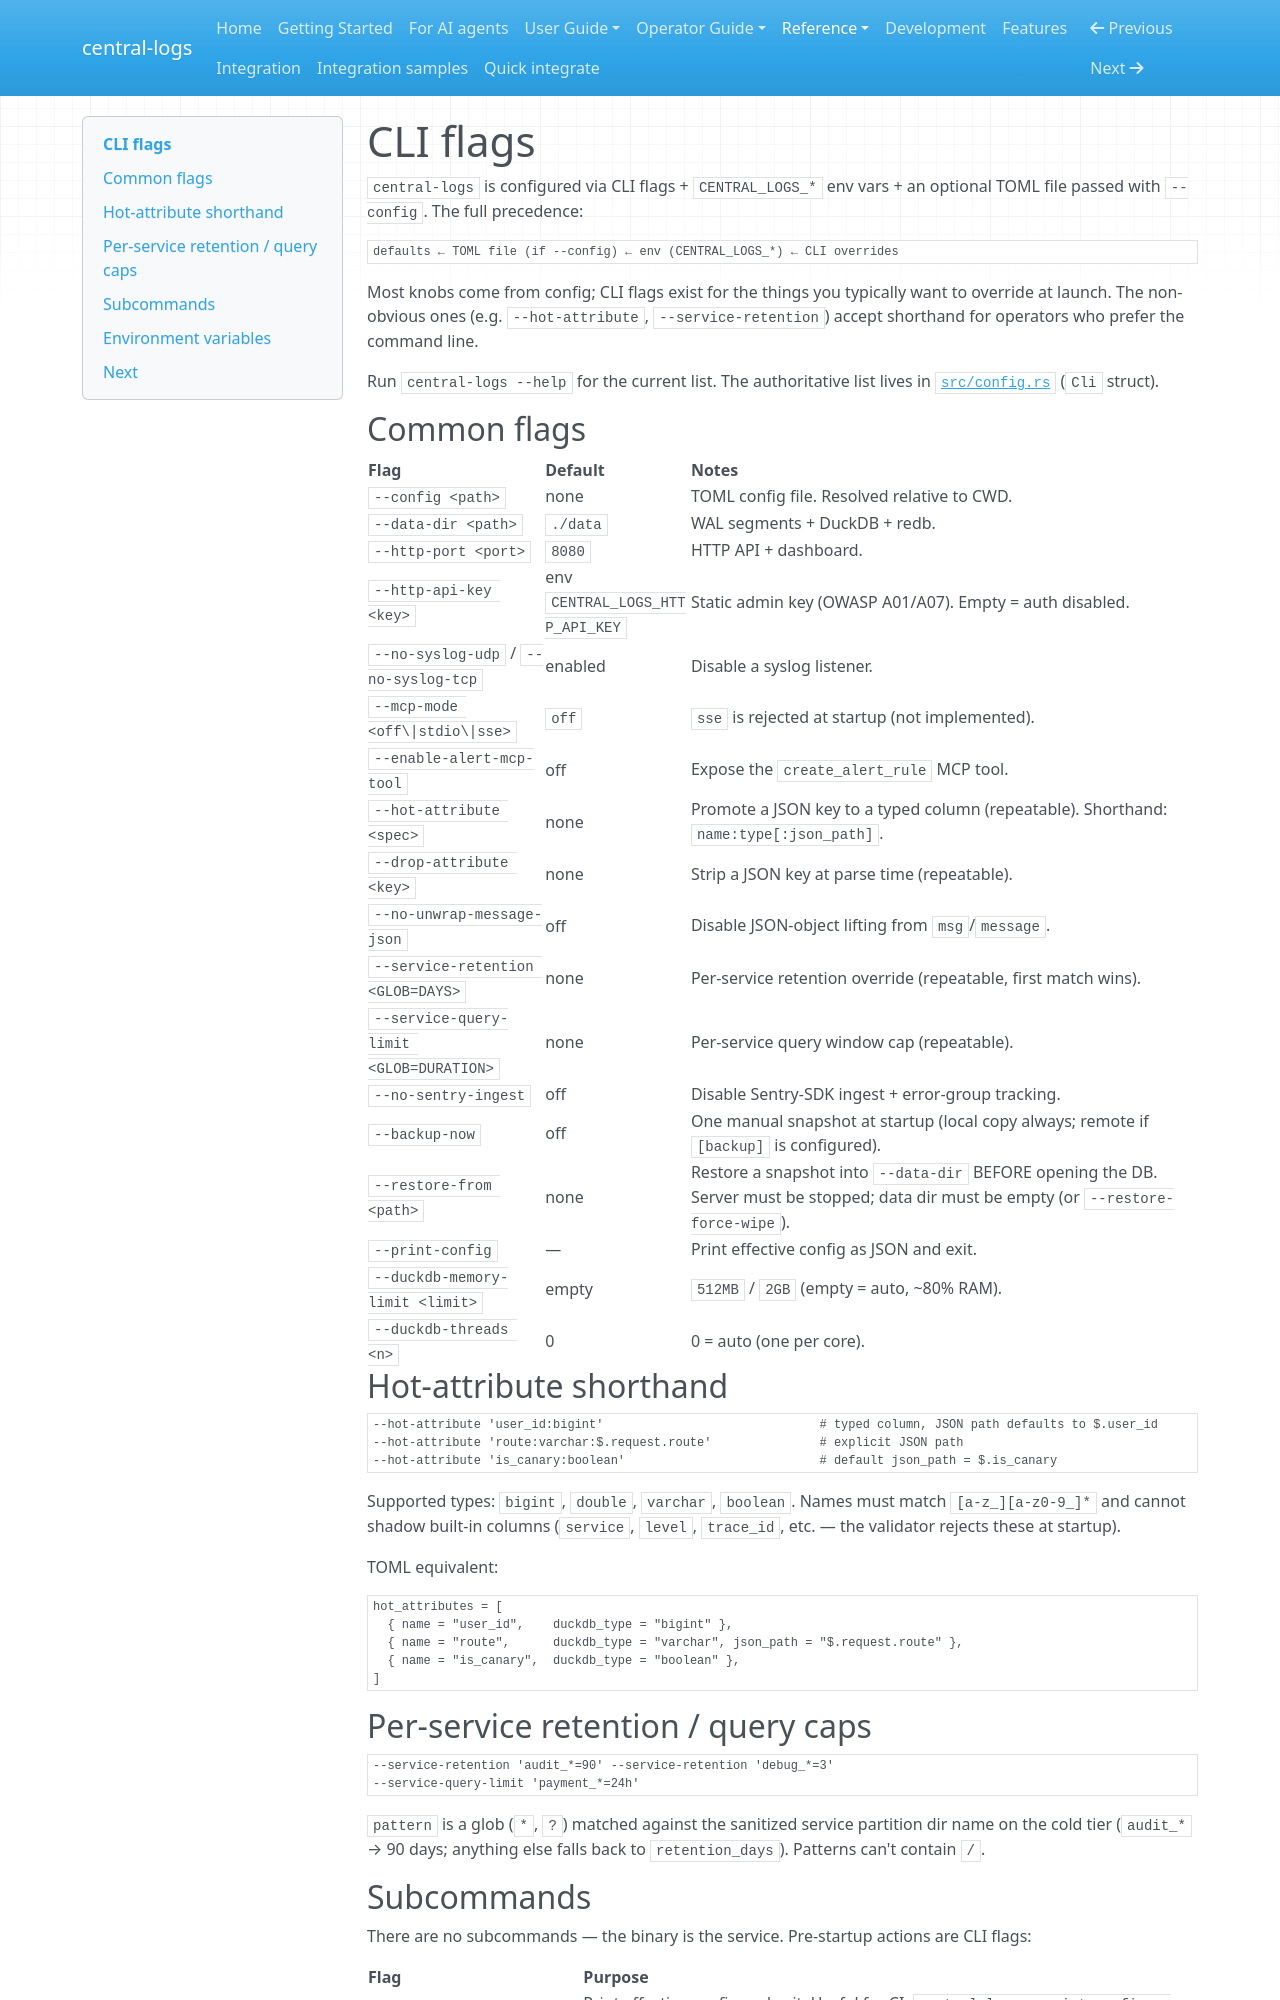

repository: kamilersz/central-logs · page: reference/cli/index.html · generator: mkdocs

# CLI flags

`central-logs` is configured via CLI flags + `CENTRAL_LOGS_*` env vars +
an optional TOML file passed with `--config`. The full precedence:

```
defaults ← TOML file (if --config) ← env (CENTRAL_LOGS_*) ← CLI overrides
```

Most knobs come from config; CLI flags exist for the things you
typically want to override at launch. The non-obvious ones (e.g.
`--hot-attribute`, `--service-retention`) accept shorthand for
operators who prefer the command line.

Run `central-logs --help` for the current list. The authoritative
list lives in [`src/config.rs`](https://github.com/kamilersz/central-logs/blob/main/src/config.rs)
(`Cli` struct).

## Common flags

| Flag | Default | Notes |
|---|---|---|
| `--config <path>` | none | TOML config file. Resolved relative to CWD. |
| `--data-dir <path>` | `./data` | WAL segments + DuckDB + redb. |
| `--http-port <port>` | `8080` | HTTP API + dashboard. |
| `--http-api-key <key>` | env `CENTRAL_LOGS_HTTP_API_KEY` | Static admin key (OWASP A01/A07). Empty = auth disabled. |
| `--no-syslog-udp` / `--no-syslog-tcp` | enabled | Disable a syslog listener. |
| `--mcp-mode <off\|stdio\|sse>` | `off` | `sse` is rejected at startup (not implemented). |
| `--enable-alert-mcp-tool` | off | Expose the `create_alert_rule` MCP tool. |
| `--hot-attribute <spec>` | none | Promote a JSON key to a typed column (repeatable). Shorthand: `name:type[:json_path]`. |
| `--drop-attribute <key>` | none | Strip a JSON key at parse time (repeatable). |
| `--no-unwrap-message-json` | off | Disable JSON-object lifting from `msg`/`message`. |
| `--service-retention <GLOB=DAYS>` | none | Per-service retention override (repeatable, first match wins). |
| `--service-query-limit <GLOB=DURATION>` | none | Per-service query window cap (repeatable). |
| `--no-sentry-ingest` | off | Disable Sentry-SDK ingest + error-group tracking. |
| `--backup-now` | off | One manual snapshot at startup (local copy always; remote if `[backup]` is configured). |
| `--restore-from <path>` | none | Restore a snapshot into `--data-dir` BEFORE opening the DB. Server must be stopped; data dir must be empty (or `--restore-force-wipe`). |
| `--print-config` | — | Print effective config as JSON and exit. |
| `--duckdb-memory-limit <limit>` | empty | `512MB` / `2GB` (empty = auto, ~80% RAM). |
| `--duckdb-threads <n>` | 0 | 0 = auto (one per core). |

## Hot-attribute shorthand

```bash
--hot-attribute 'user_id:bigint'                              # typed column, JSON path defaults to $.user_id
--hot-attribute 'route:varchar:$.request.route'               # explicit JSON path
--hot-attribute 'is_canary:boolean'                           # default json_path = $.is_canary
```

Supported types: `bigint`, `double`, `varchar`, `boolean`. Names must
match `[a-z_][a-z0-9_]*` and cannot shadow built-in columns
(`service`, `level`, `trace_id`, etc. — the validator rejects these at
startup).

TOML equivalent:

```toml
hot_attributes = [
  { name = "user_id",    duckdb_type = "bigint" },
  { name = "route",      duckdb_type = "varchar", json_path = "$.request.route" },
  { name = "is_canary",  duckdb_type = "boolean" },
]
```

## Per-service retention / query caps

```bash
--service-retention 'audit_*=90' --service-retention 'debug_*=3'
--service-query-limit 'payment_*=24h'
```

`pattern` is a glob (`*`, `?`) matched against the sanitized service
partition dir name on the cold tier (`audit_*` → 90 days; anything
else falls back to `retention_days`). Patterns can't contain `/`.
